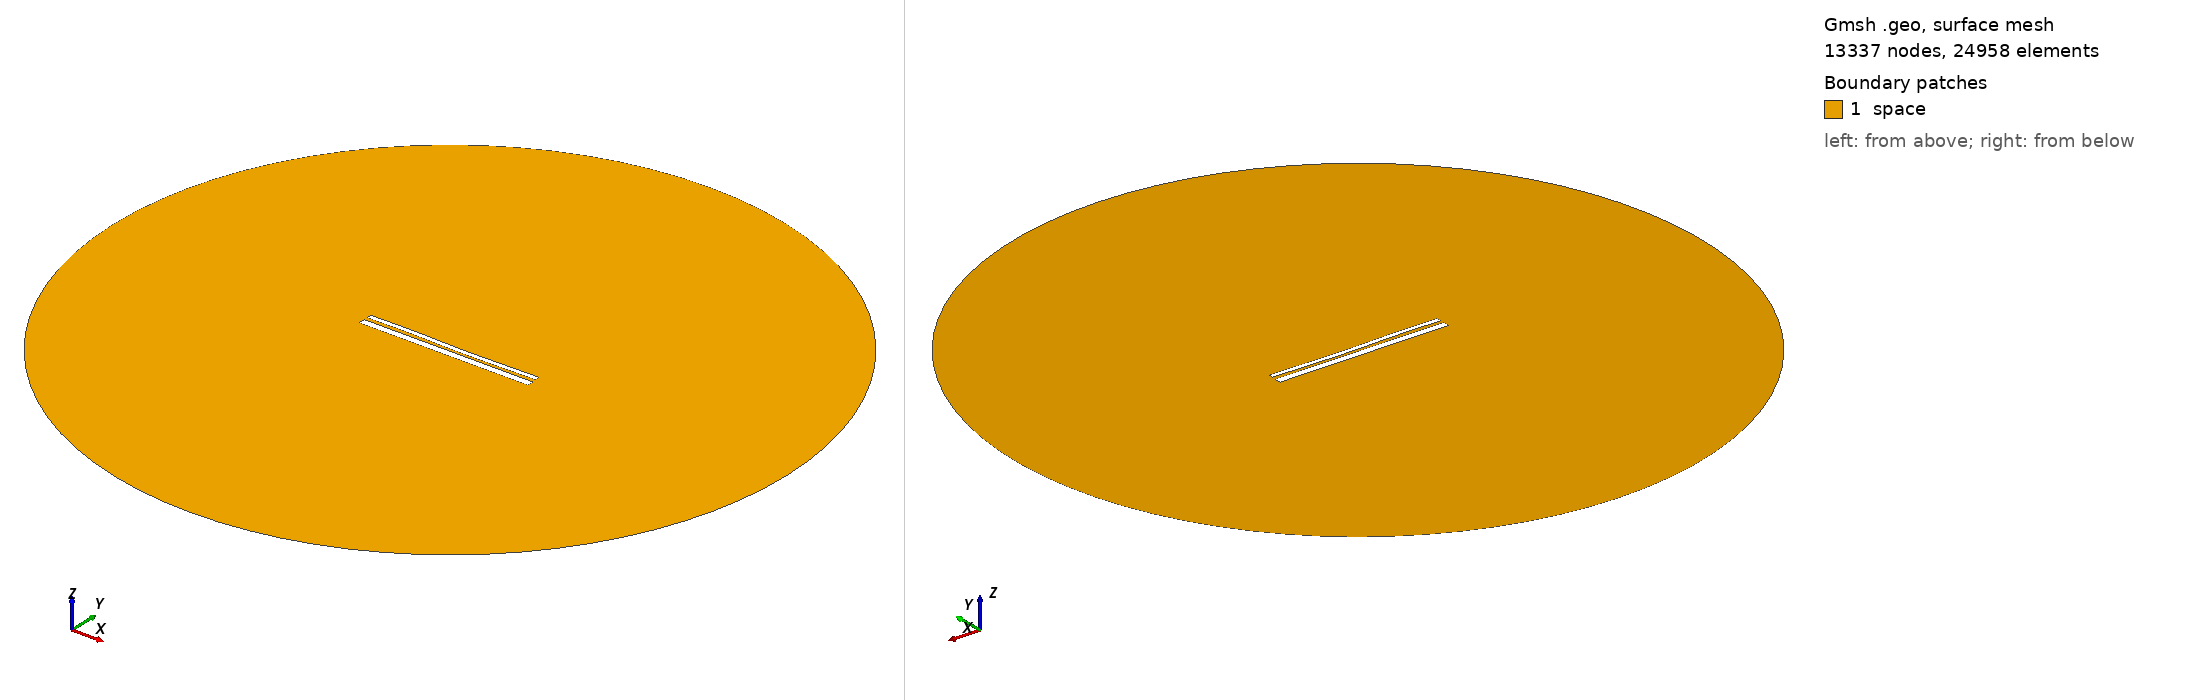

Gmsh geometry script, surface-meshed: 13337 nodes, 24958 surface elements. Boundary patches (legend numbers): 1 space. Left view from above one corner, right view from below the opposite corner. Legend entries are the model's physical surfaces. The drawing asked Gmsh for element sizes between 1% and 20% of the model's largest extent; the script's own settings can give other sizes.

=== 12524.geo (drawn) ===
//---------------------------------------
// Geometry kernel
//---------------------------------------

SetFactory("OpenCASCADE");



//---------------------------------------
// Parameters of the geometry
//---------------------------------------

// Overetch of the upper plate
overetch = 0.5;

// Distance between the plates
distance = 1.5;

// Discretization over the x axis (for the deformation)
nx = 50; 

// Length of the plate
L = 100 - overetch; 

// Number of modes
n = 4; 

// 1st mode coefficient
coeff(1) = -0.15;
beta(1) = 0.596864 * 3.1415926535 / L;

// 2nd mode coefficient
coeff(2) = -0.15;
beta(2) = 1.49418 * 3.1415926535 / L;

// 3rd mode coefficient
coeff(3) = 0.15;
beta(3) = 2.50025 * 3.1415926535 / L;

// 4th mode coefficient
coeff(4) = 0.07499999999999998;
beta(4) = 3.49999 * 3.1415926535 / L;



//---------------------------------------
// Upper plate (deformed rectangle)
//---------------------------------------

// Coordiantes of the upper plate
xmin = -50;
xmax = 50 - overetch;

// Height of the upper plate
yheight = 4 - 2 * overetch;

// Indexes of the points
UpperID[] = {};
LowerID[] = {};
LeftID[] = {};
RightID[] = {};

// Point index
p = 1;

// Horizontal edges
For i In {1:nx}
    x = xmin + (i-1)*(xmax - xmin)/(nx-1);

    y_bottom = distance / 2 + overetch;
    For j In {1:n}
        C = (Cosh(beta(j)*L) + Cos(beta(j)*L)) / (Sinh(beta(j)*L) + Sin(beta(j)*L));
        y_bottom  = y_bottom + coeff(j) * (Cosh(beta(j)*(x+50)) - Cos(beta(j)*(x+50)) - C * (Sinh(beta(j)*(x+50)) - Sin(beta(j)*(x+50))));
    EndFor

    y_top = y_bottom + yheight;

    Point(p) = {x, y_top, 0, 1.0};
    UpperID[i] = p;
    p = p + 1;

    Point(p) = {x, y_bottom, 0, 1.0};
    LowerID[i] = p;
    p = p + 1;
EndFor

// Create point lists
UpperPts[] = {}; LowerPts[] = {};
For i In {1:nx}
  UpperPts[] += {UpperID[i]};
  LowerPts[] += {LowerID[i]};
EndFor

// Build splines
Spline(1) = {UpperPts[]};
Spline(2) = {LowerPts[]};
Line(3) = {LowerPts[nx-1], UpperPts[nx-1]};
Line(4) = {LowerPts[0], UpperPts[0]};

// Build the plane surface
Curve Loop(1) = {2, 3, -1, -4};
Plane Surface(1) = {1};



//---------------------------------------
// Lower plate (rectangle)
//---------------------------------------

// Vertices
Point(1001) = {-50, -1, 0, 1.0};
Point(1002) = { 50, -1, 0, 1.0};
Point(1003) = { 50,  -5, 0, 1.0};
Point(1004) = {-50,  -5, 0, 1.0};

// Edges
Line(5) = {1001, 1002};
Line(6) = {1002, 1003};
Line(7) = {1003, 1004};
Line(8) = {1004, 1001};

// Plane surface
Line Loop(2) = {5, 6, 7, 8};
Plane Surface(2) = {2}; 



//---------------------------------------
// Outer (fictious) boundary
//---------------------------------------

// Points
Point(1005) = {0, 0, 0};       // Center
Point(1006) = {200, 0, 0};     // Start point
Point(1007) = {0, 200, 0};     // 90 degrees
Point(1008) = {-200, 0, 0};    // 180 degrees
Point(1009) = {0, -200, 0};    // 270 degrees

// Circle arcs (each needs start, center, end)
Circle(9) = {1006, 1005, 1007};
Circle(10) = {1007, 1005, 1008};
Circle(11) = {1008, 1005, 1009};
Circle(12) = {1009, 1005, 1006};

// Plane surface for the entire domain
Curve Loop(3) = {9, 10, 11, 12};
Surface(3) = {3};

// Subtract the plates from the whole domain to obtain the actual domain where we want to solve the equations
BooleanDifference{ Surface{3}; Delete; }{ Surface{1}; Surface{2}; Delete; }




//---------------------------------------
// Transfinite Lines/Curves
//---------------------------------------

// Set the number of points on the boundaries
r = 7;

// Plates
Transfinite Curve {1, 2} = 50*r Using Progression 1;
Transfinite Curve {3, 4} = 2*r Using Progression 1;
Transfinite Line {5, 7} = 50*r Using Progression 1;
Transfinite Line {6, 8} = 2*r Using Progression 1;

// Outer boundary
Transfinite Line {9, 10, 11, 12} = 20 Using Progression 1;



//---------------------------------------
// Physical groups
//---------------------------------------                

// Physical curves (boundaries)
Physical Line("force_segment", 10) = {2};
Physical Line("upper_plate", 11) = {1, 3, 4};
Physical Line("lower_plate", 12) = {5, 6, 7, 8};
Physical Line("boundary", 20) = {9, 10, 11, 12};

// Physical Surfaces
Physical Surface("space", 30) = {3};



//---------------------------------------
// 6. Generate the Mesh
//---------------------------------------

// 2D mesh generation
Mesh 2;
